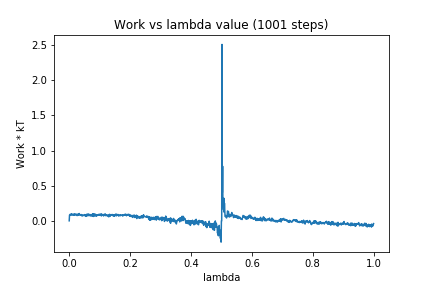

The table this chart was drawn from, first rows:
0, 0.0
1, 0.07969
2, 0.08877
3, 0.09129
4, 0.08877
5, 0.07971
6, 0.08251
7, 0.1015
8, 0.08662
9, 0.09488
10, 0.09152
11, 0.09004
12, 0.08126
13, 0.09041
14, 0.08086
15, 0.09224
16, 0.08395
17, 0.09898
18, 0.08267
19, 0.08952
20, 0.08894
21, 0.08528
22, 0.09765
23, 0.08703
24, 0.08874
25, 0.08274
26, 0.07407
27, 0.08998
28, 0.08834
29, 0.09573
30, 0.08056
31, 0.09602
32, 0.08646
33, 0.1039
34, 0.08614
35, 0.08951
36, 0.08481
37, 0.08545
38, 0.07887
39, 0.08506
40, 0.08894
41, 0.0729
42, 0.07243
43, 0.06776
44, 0.08252
45, 0.0852
46, 0.07841
47, 0.07872
48, 0.07466
49, 0.0762
50, 0.07978
51, 0.08846
52, 0.07304
53, 0.08355
54, 0.0787
55, 0.06377
56, 0.08506
57, 0.07194
58, 0.09425
59, 0.08
60, 0.0934
... 940 more rows
